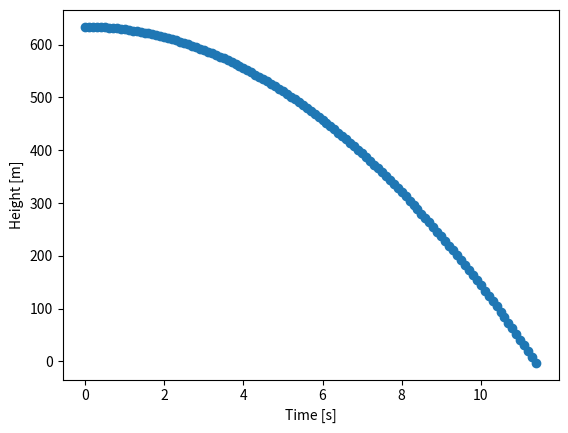

The matplotlib source for this figure:
import matplotlib.pyplot as plt

g = 9.8
h0 = 634.0
dt = 0.1

ts = []
hs = []
t = 0.0
while True:
    h = h0 - 0.5 * g * t ** 2
    ts.append(t)
    hs.append(h)
    if h < 0:
        break
    t += dt

plt.scatter(ts, hs)
plt.xlabel('Time [s]')
plt.ylabel('Height [m]')
plt.show()
